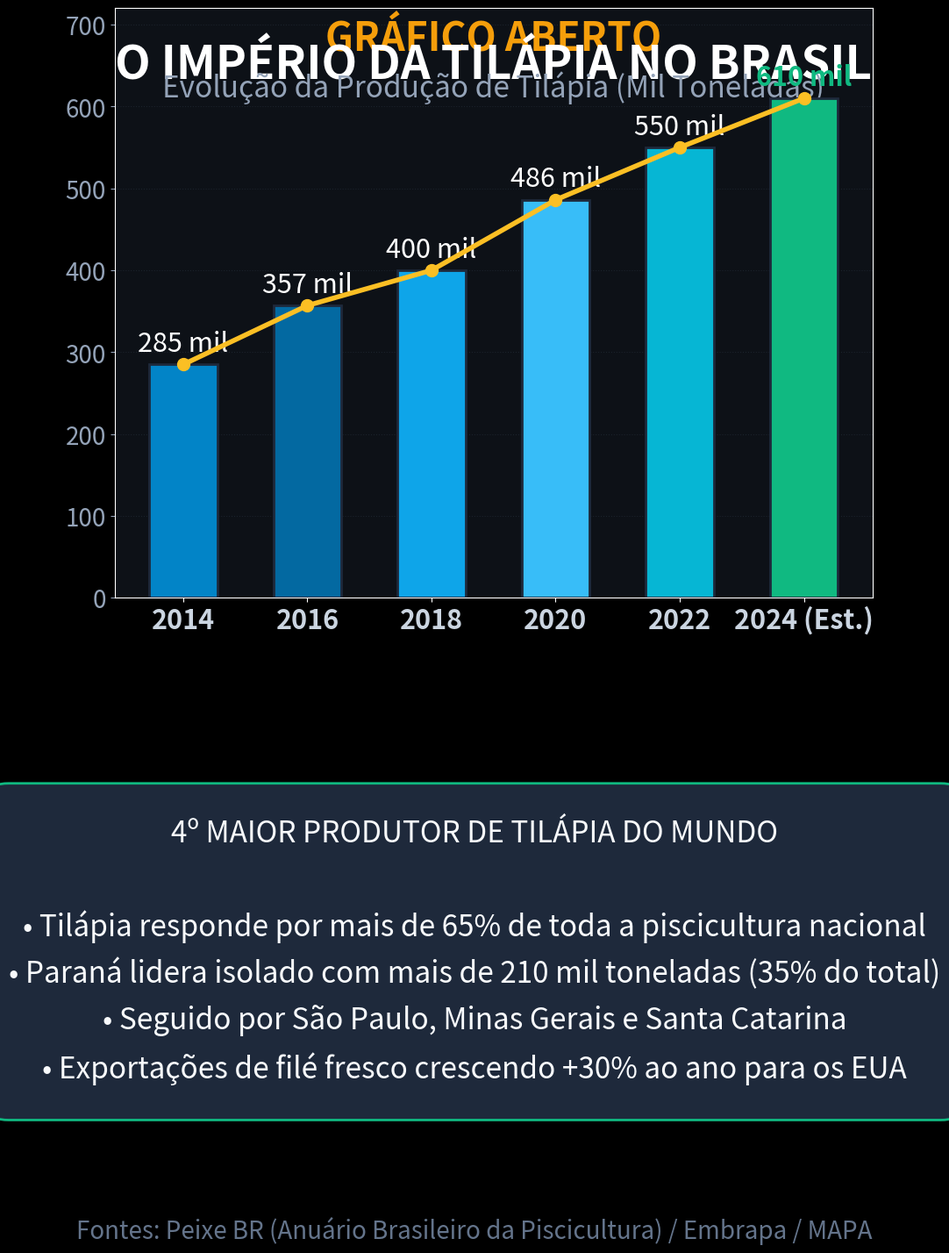

The script that saved this image: (Note: this script raises an exception after producing the figure.)
import matplotlib.pyplot as plt
import numpy as np

plt.style.use('dark_background')
fig, ax = plt.subplots(figsize=(10.8, 19.2), dpi=100)
fig.patch.set_facecolor('#0d1117')
ax.set_facecolor('#0d1117')

# Cabeçalho
ax.text(0.5, 0.93, "GRÁFICO ABERTO", color='#f59e0b', fontsize=32, fontweight='bold', ha='center', transform=ax.transAxes)
ax.text(0.5, 0.88, "O IMPÉRIO DA TILÁPIA NO BRASIL", color='#ffffff', fontsize=38, fontweight='bold', ha='center', transform=ax.transAxes)
ax.text(0.5, 0.85, "Evolução da Produção de Tilápia (Mil Toneladas)", color='#94a3b8', fontsize=24, ha='center', transform=ax.transAxes)

# Dados Peixe BR / Embrapa Pesca (Evolução da tilapicultura nacional)
anos = ['2014', '2016', '2018', '2020', '2022', '2024 (Est.)']
producao = [285.0, 357.0, 400.0, 486.0, 550.0, 610.0] # mil toneladas

x_pos = np.arange(len(anos))

# Gráfico de barras com linha de crescimento
bars = ax.bar(x_pos, producao, color=['#0284c7', '#0369a1', '#0ea5e9', '#38bdf8', '#06b6d4', '#10b981'], width=0.55, edgecolor='#1e293b', linewidth=2, zorder=3)
ax.plot(x_pos, producao, color='#fbbf24', linestyle='-', linewidth=4, marker='o', markersize=10, zorder=4)

ax.set_ylim(0, 720)
ax.set_xticks(x_pos)
ax.set_xticklabels(anos, color='#cbd5e1', fontsize=22, fontweight='bold')
ax.tick_params(axis='y', colors='#94a3b8', labelsize=20)
ax.grid(True, axis='y', linestyle=':', alpha=0.25, color='#475569')

# Rótulos nas barras
for bar, val in zip(bars, producao):
    y = bar.get_height()
    color = '#10b981' if val > 600 else '#ffffff'
    weight = 'bold' if val > 600 else 'normal'
    ax.text(bar.get_x() + bar.get_width()/2, y + 16, f"{val:.0f} mil", color=color, fontsize=22, fontweight=weight, ha='center')

# Posição dos eixos no layout vertical
ax.set_position([0.12, 0.45, 0.80, 0.35])

# Bloco de destaque analítico
highlight_box = dict(boxstyle='round,pad=1.2', facecolor='#1e293b', edgecolor='#10b981', linewidth=2)
fig.text(0.5, 0.24, 
        "4º MAIOR PRODUTOR DE TILÁPIA DO MUNDO\n\n"
        "• Tilápia responde por mais de 65% de toda a piscicultura nacional\n"
        "• Paraná lidera isolado com mais de 210 mil toneladas (35% do total)\n"
        "• Seguido por São Paulo, Minas Gerais e Santa Catarina\n"
        "• Exportações de filé fresco crescendo +30% ao ano para os EUA", 
        color='#f8fafc', fontsize=24, ha='center', va='center', bbox=highlight_box, linespacing=1.6)

# Fonte
fig.text(0.5, 0.07, "Fontes: Peixe BR (Anuário Brasileiro da Piscicultura) / Embrapa / MAPA", color='#64748b', fontsize=20, ha='center')

plt.savefig('videos/SHORT-219/assets/scene2.png', dpi=100, facecolor=fig.get_facecolor(), edgecolor='none')
plt.close()
print("scene2.png gerada com sucesso!")
